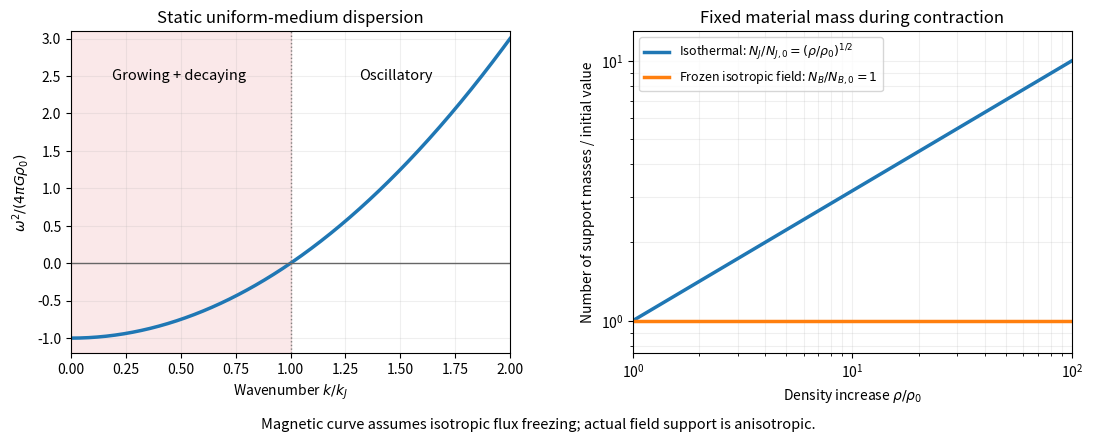

Python code for this plot: (Note: this script raises an exception after producing the figure.)
"""Original static Jeans dispersion and collapse scalings; output PNG to cwd."""
from pathlib import Path
import matplotlib
matplotlib.use("Agg")
import matplotlib.pyplot as plt
import numpy as np

k = np.linspace(0, 2, 500)
contrast = np.geomspace(1, 100, 500)
fig, axes = plt.subplots(1, 2, figsize=(11, 4.6), dpi=100, facecolor="white")
ax = axes[0]
ax.plot(k, k * k - 1, lw=2.5)
ax.axhline(0, color="0.4", lw=1)
ax.axvline(1, color="0.5", ls=":", lw=1)
ax.axvspan(0, 1, alpha=0.10, color="tab:red")
ax.text(0.49, 2.45, "Growing + decaying", ha="center", fontsize=10.5)
ax.text(1.48, 2.45, "Oscillatory", ha="center", fontsize=10.5)
ax.set(xlabel=r"Wavenumber $k/k_J$", ylabel=r"$\omega^2/(4\pi G\rho_0)$",
       xlim=(0, 2), ylim=(-1.2, 3.1), title="Static uniform-medium dispersion")
ax.grid(alpha=0.2)
ax = axes[1]
ax.loglog(contrast, np.sqrt(contrast), lw=2.5, label=r"Isothermal: $N_J/N_{J,0}=(\rho/\rho_0)^{1/2}$")
ax.loglog(contrast, np.ones_like(contrast), lw=2.5, label=r"Frozen isotropic field: $N_B/N_{B,0}=1$")
ax.set(xlabel=r"Density increase $\rho/\rho_0$", ylabel="Number of support masses / initial value",
       xlim=(1, 100), ylim=(0.75, 13), title="Fixed material mass during contraction")
ax.grid(alpha=0.2, which="both")
ax.legend(loc="upper left", fontsize=9)
fig.text(0.5, 0.025, "Magnetic curve assumes isotropic flux freezing; actual field support is anisotropic.",
         ha="center", fontsize=10.5)
fig.subplots_adjust(left=0.075, right=0.985, top=0.89, bottom=0.19, wspace=0.28)
fig.savefig(Path.cwd() / Path(__file__).with_suffix(".png").name, facecolor="white")
